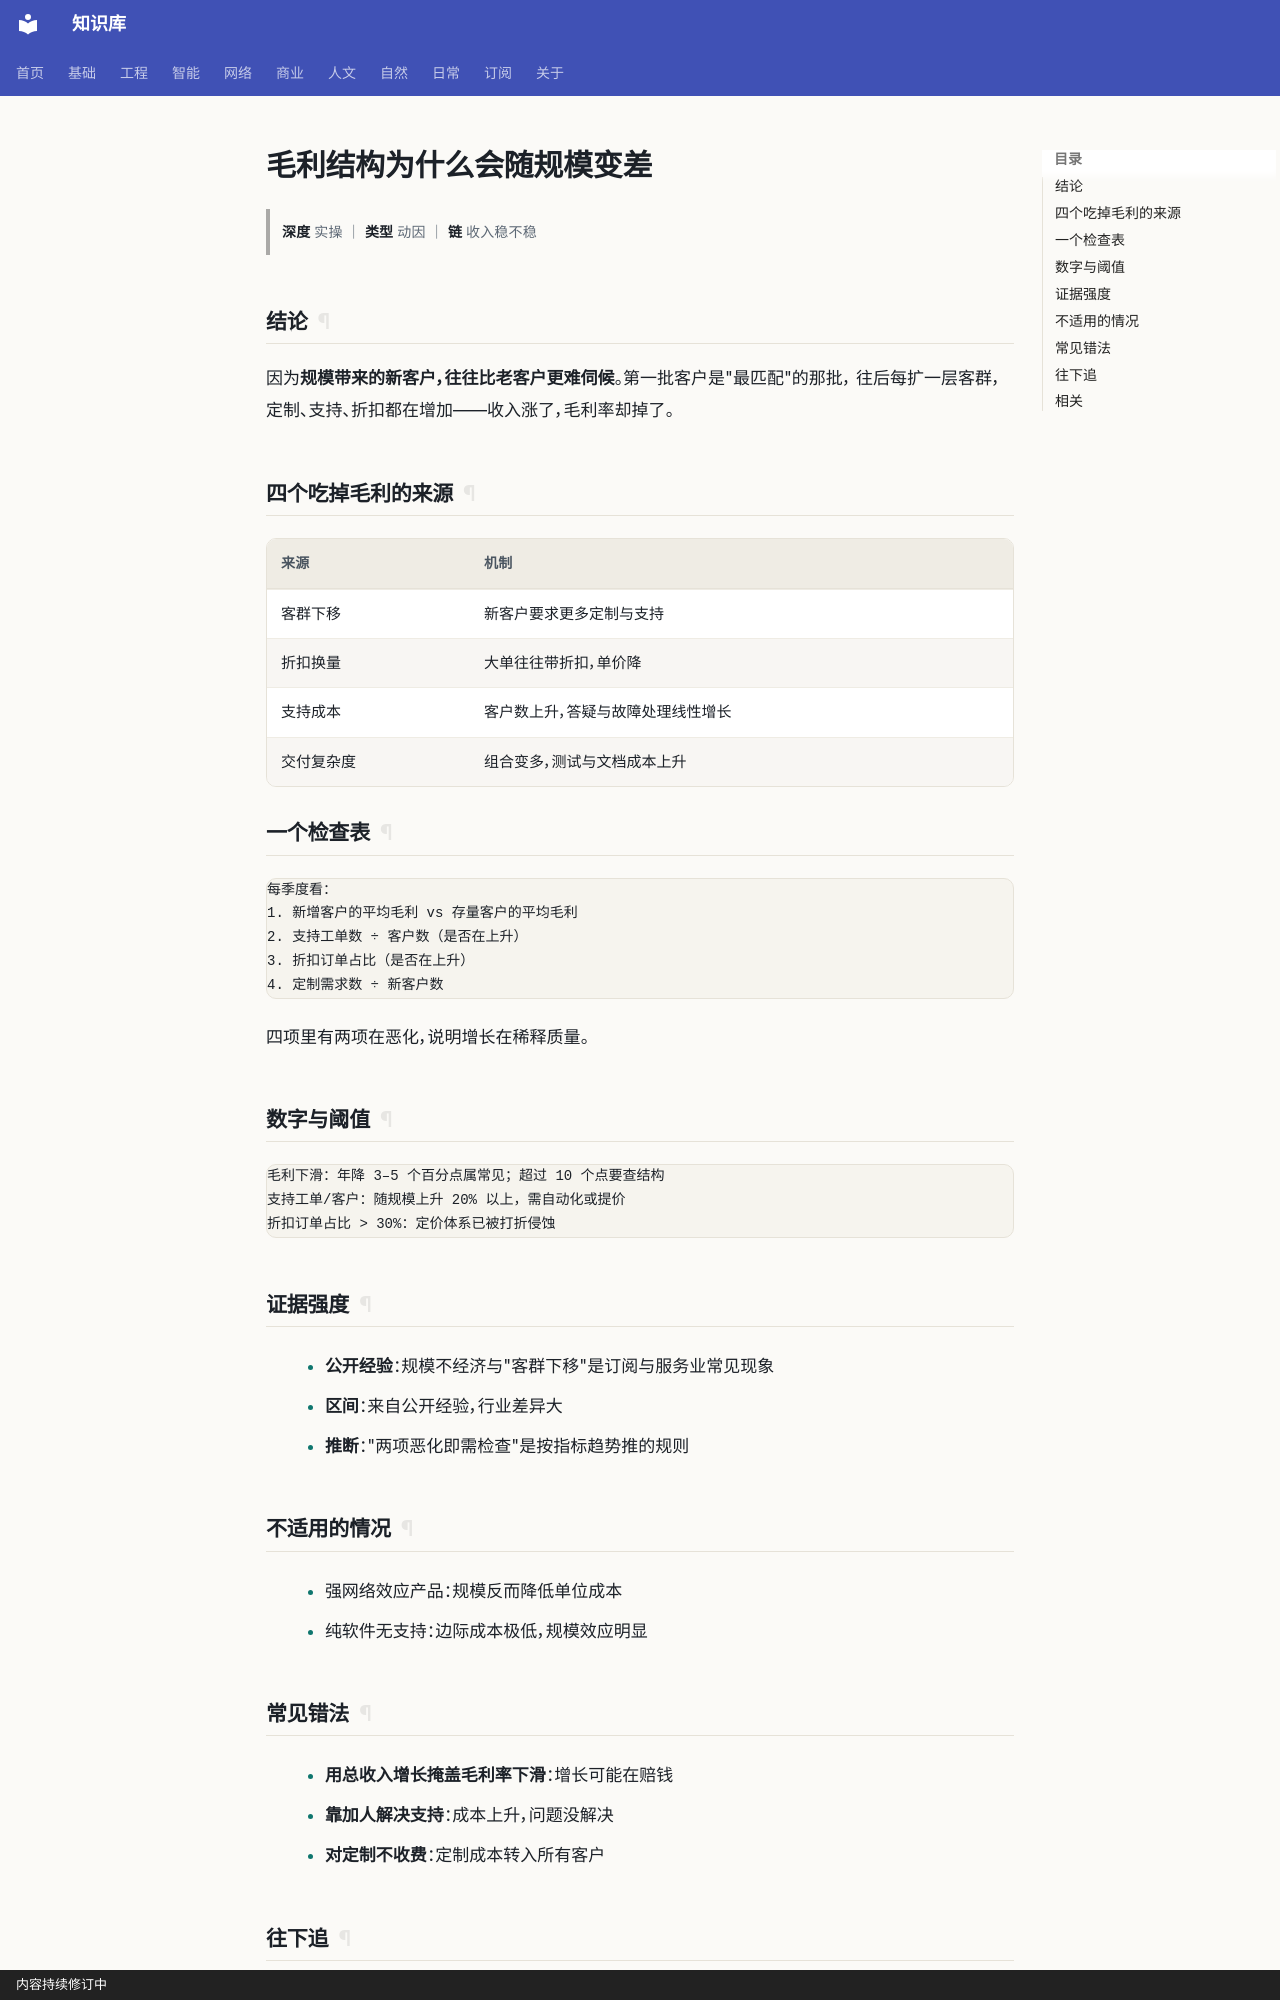

repository: gh503/kb · page: 商业/单位经济/毛利结构为什么会随规模变差/index.html · generator: mkdocs · copyright: 内容持续修订中

# 毛利结构为什么会随规模变差

> **深度** 实操 ｜ **类型** 动因 ｜ **链** 收入稳不稳

## 结论

因为**规模带来的新客户，往往比老客户更难伺候**。第一批客户是"最匹配"的那批，
往后每扩一层客群，定制、支持、折扣都在增加——收入涨了，毛利率却掉了。

## 四个吃掉毛利的来源

| 来源 | 机制 |
| --- | --- |
| 客群下移 | 新客户要求更多定制与支持 |
| 折扣换量 | 大单往往带折扣，单价降 |
| 支持成本 | 客户数上升，答疑与故障处理线性增长 |
| 交付复杂度 | 组合变多，测试与文档成本上升 |

## 一个检查表

```text
每季度看：
1. 新增客户的平均毛利 vs 存量客户的平均毛利
2. 支持工单数 ÷ 客户数（是否在上升）
3. 折扣订单占比（是否在上升）
4. 定制需求数 ÷ 新客户数
```

四项里有两项在恶化，说明增长在稀释质量。

## 数字与阈值

```text
毛利下滑：年降 3–5 个百分点属常见；超过 10 个点要查结构
支持工单/客户：随规模上升 20% 以上，需自动化或提价
折扣订单占比 > 30%：定价体系已被打折侵蚀
```

## 证据强度

- **公开经验**：规模不经济与"客群下移"是订阅与服务业常见现象
- **区间**：来自公开经验，行业差异大
- **推断**："两项恶化即需检查"是按指标趋势推的规则

## 不适用的情况

- 强网络效应产品：规模反而降低单位成本
- 纯软件无支持：边际成本极低，规模效应明显
